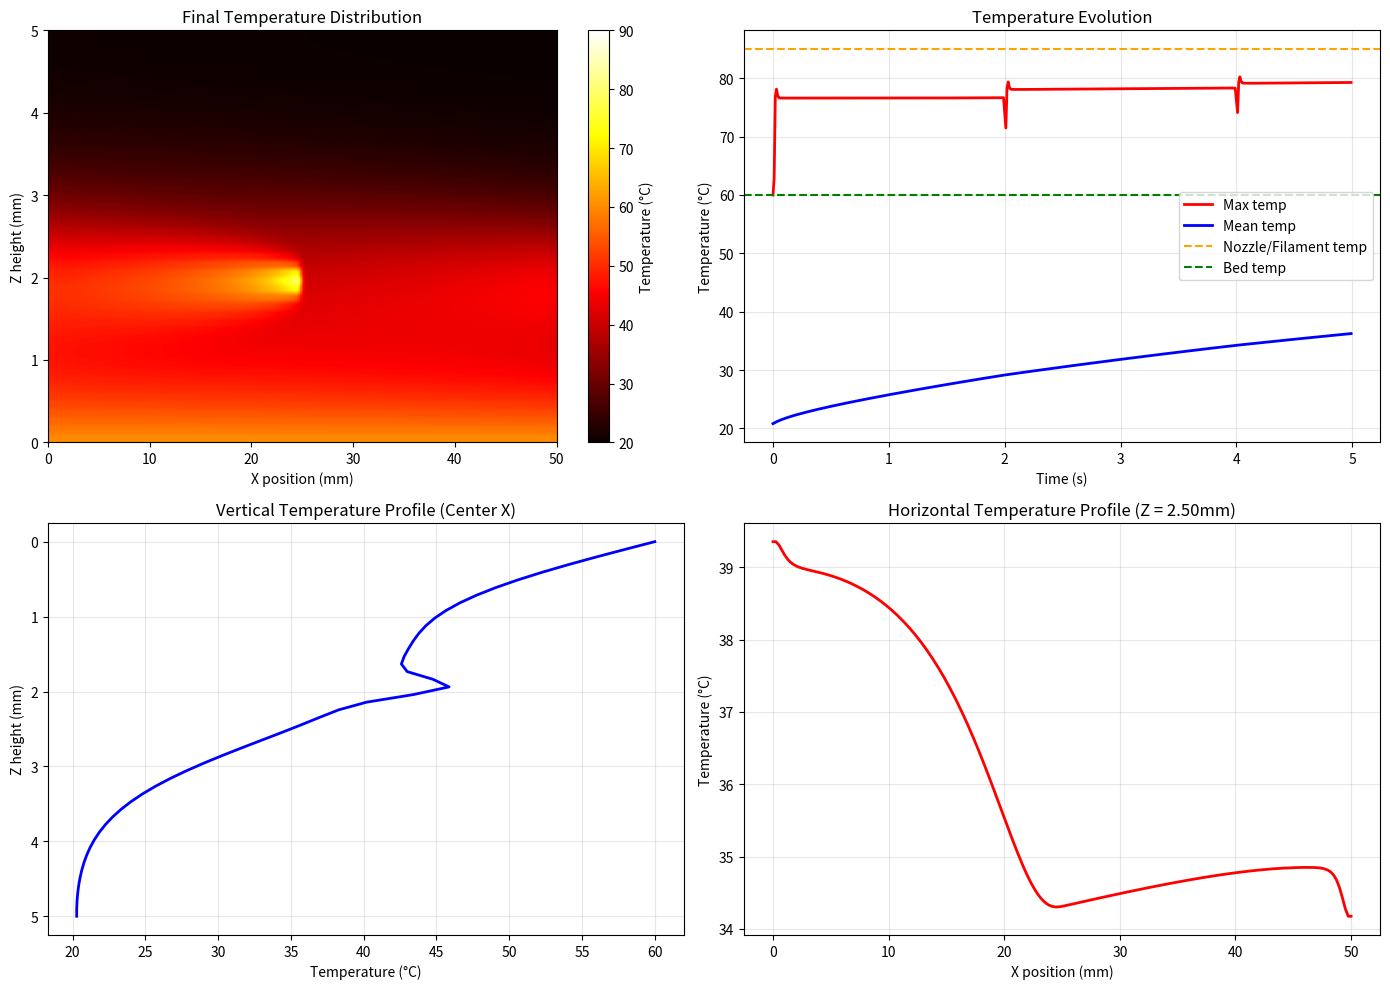

Here is the Python script that generated this plot:
"""
Validate that the FFF simulation produces realistic temperature distributions.
Tests that:
1. Filament temperature doesn't exceed ~85°C (except at nozzle contact point)
2. Wall temperature cools appropriately
3. Bed maintains ~60°C
4. Gaussian heat distribution works correctly
"""

import numpy as np
import matplotlib.pyplot as plt
from matplotlib.patches import Rectangle

# Physical parameters (matching HTML)
Lx = 0.05          # 50mm domain length
Lz = 0.005         # 5mm height
Nx = 200           # Grid points X
Nz = 50            # Grid points Z
dx = Lx / (Nx - 1)
dz = Lz / (Nz - 1)

# Material properties (PLA)
rho = 1200.0       # Density kg/m³
cp = 1500.0        # Specific heat J/kg·K
k = 0.25           # Thermal conductivity W/m·K
alpha = k / (rho * cp)

# Boundary conditions
T_init = 20.0      # Initial temperature
T_bed = 60.0       # Bed temperature
T_inf = 20.0       # Ambient
h = 15.0           # Convection coefficient
dt = 0.01          # REDUCED timestep for stability (was 0.05)
nozzle_radius = 0.0004  # 0.4mm

# Initialize temperature field
T = np.ones((Nz, Nx)) * T_init

# Simulate realistic nozzle path (moving in X, depositing layers)
# Simulate realistic nozzle path (moving in X, depositing layers)
def apply_gaussian_heat_source(T, x_pos, z_pos, T_nozzle, dx, dz, nozzle_radius=0.0004):
    """Apply Gaussian heat distribution (improved method)"""
    j = int(x_pos / dx)
    i = int(z_pos / dz)
    
    if 0 <= i < Nz and 0 <= j < Nx:
        effectiveRadius = max(1, round(nozzle_radius / dx))
        sigma = effectiveRadius / 2.0
        
        for di in range(-3, 4):
            for dj in range(-3, 4):
                ni = i + di
                nj = j + dj
                if 0 <= ni < Nz and 0 <= nj < Nx:
                    distSq = di**2 + dj**2
                    weight = np.exp(-distSq / (2 * sigma**2))
                    blendFactor = weight * 0.8  # 80% per timestep (INCREASED from 30%)
                    T[ni, nj] = T[ni, nj] * (1 - blendFactor) + T_nozzle * blendFactor
    
    return T

def apply_boundary_conditions(T, T_bed, T_inf, h, k, dz):
    """Apply boundary conditions"""
    # Bottom (bed)
    T[0, :] = T_bed
    
    # Top (convection)
    T[-1, :] = (k * T[-2, :] / dz + h * T_inf) / (k / dz + h)
    
    # Sides (adiabatic - copy from neighbors)
    T[:, 0] = T[:, 1]
    T[:, -1] = T[:, -2]
    
    return T

def solve_heat_equation_step(T, alpha, dx, dz, dt):
    """One Gauss-Seidel iteration for heat equation - STABLE IMPLICIT scheme"""
    Fo_x = alpha * dt / (dx**2)
    Fo_z = alpha * dt / (dz**2)
    
    # Using implicit scheme: solve (1 + 2*Fo_x + 2*Fo_z)*T_new = ...
    # This is unconditionally stable
    coeff_center = 1 + 2*Fo_x + 2*Fo_z
    
    T_old = T.copy()
    
    # Gauss-Seidel iterations (use updated values as they're computed)
    for iteration in range(3):  # 3 iterations sufficient for convergence
        for i in range(1, len(T) - 1):
            for j in range(1, len(T[0]) - 1):
                T[i, j] = (Fo_x * (T[i, j+1] + T[i, j-1]) +
                          Fo_z * (T[i+1, j] + T[i-1, j]) +
                          T_old[i, j]) / coeff_center
    
    return T

# Simulate nozzle pass with new heat source
print("=" * 70)
print("FFF SIMULATION REALISTIC TEMPERATURE VALIDATION")
print("=" * 70)

# Nozzle travel across domain
nozzle_temp = 85.0  # Cooled filament (not raw nozzle)
timesteps = 500
layer_1_time = 150  # Apply heat for first 150 steps

max_temps = []
mean_temps = []
times = []

print(f"\nSimulation Parameters:")
print(f"  Domain: {Lx*1000:.1f}mm × {Lz*1000:.1f}mm (Grid: {Nx}×{Nz})")
print(f"  Nozzle temperature (cooled filament): {nozzle_temp}°C")
print(f"  Bed temperature: {T_bed}°C")
print(f"  Convection h: {h:.1f} W/m²K")
print(f"  Nozzle radius: {nozzle_radius*1000:.2f}mm")
print(f"\nRunning {timesteps} timesteps (dt={dt}s)...\n")

for step in range(timesteps):
    # Move nozzle continuously (zigzag pattern)
    nozzle_distance = (step % 200) / 200.0 * Lx  # Traverse back and forth
    
    # Apply heat source continuously
    x_pos = nozzle_distance
    z_pos = 0.002  # Fixed height above bed (depositing filament)
    T_before = np.max(T)
    T = apply_gaussian_heat_source(T, x_pos, z_pos, nozzle_temp, dx, dz, nozzle_radius)
    T_after = np.max(T)
    
    if step == 0:
        print(f"\nDEBUG: Continuous nozzle motion starting:")
    
    # Solve heat equation
    T = solve_heat_equation_step(T, alpha, dx, dz, dt)
    
    # Apply boundary conditions
    T = apply_boundary_conditions(T, T_bed, T_inf, h, k, dz)
    
    # Record statistics
    max_temps.append(np.max(T))
    mean_temps.append(np.mean(T))
    times.append(step * dt)
    
    if (step + 1) % 100 == 0:
        print(f"  Step {step+1:3d}: Max temp = {np.max(T):6.2f}°C, "
              f"Mean = {np.mean(T):5.2f}°C, Range = [{np.min(T):5.1f}, {np.max(T):6.2f}]°C")

print(f"\nFinal Temperature Field Statistics:")
print(f"  Max temperature: {np.max(T):.2f}°C")
print(f"  Min temperature: {np.min(T):.2f}°C")
print(f"  Mean temperature: {np.mean(T):.2f}°C")
print(f"  Bed center temp: {T[0, Nx//2]:.2f}°C")
print(f"  Top center temp: {T[-1, Nx//2]:.2f}°C")

# Check realism
print("\nVALIDATION CHECKS:")
max_temp = np.max(T)
if max_temp <= 90:  # Allow slight overshoot from 85°C
    print(f"  OK: Maximum temperature {max_temp:.2f}C is realistic (<=90C)")
else:
    print(f"  PROBLEM: Maximum temperature {max_temp:.2f}C is too high!")

if abs(T[0, Nx//2] - T_bed) < 2:
    print(f"  OK: Bed maintains ~{T_bed}C")
else:
    print(f"  PROBLEM: Bed temperature drift: {T[0, Nx//2]:.2f}C vs {T_bed}C")

if T[-1, Nx//2] < 40:
    print(f"  OK: Top surface cools appropriately ({T[-1, Nx//2]:.2f}C)")
else:
    print(f"  PROBLEM: Top surface too warm ({T[-1, Nx//2]:.2f}C)")

# Visualize
fig, axes = plt.subplots(2, 2, figsize=(14, 10))

# Plot 1: Final temperature heatmap
im = axes[0, 0].imshow(T, extent=[0, Lx*1000, 0, Lz*1000], aspect='auto', 
                        cmap='hot', vmin=20, vmax=90, origin='lower')
axes[0, 0].set_xlabel('X position (mm)')
axes[0, 0].set_ylabel('Z height (mm)')
axes[0, 0].set_title('Final Temperature Distribution')
plt.colorbar(im, ax=axes[0, 0], label='Temperature (°C)')

# Plot 2: Temperature vs time
axes[0, 1].plot(times, max_temps, 'r-', label='Max temp', linewidth=2)
axes[0, 1].plot(times, mean_temps, 'b-', label='Mean temp', linewidth=2)
axes[0, 1].axhline(y=85, color='orange', linestyle='--', label='Nozzle/Filament temp', linewidth=1.5)
axes[0, 1].axhline(y=T_bed, color='green', linestyle='--', label='Bed temp', linewidth=1.5)
axes[0, 1].set_xlabel('Time (s)')
axes[0, 1].set_ylabel('Temperature (°C)')
axes[0, 1].set_title('Temperature Evolution')
axes[0, 1].legend()
axes[0, 1].grid(True, alpha=0.3)

# Plot 3: Vertical temperature profile
center_j = Nx // 2
axes[1, 0].plot(T[:, center_j], np.linspace(0, Lz*1000, Nz), 'b-', linewidth=2)
axes[1, 0].set_xlabel('Temperature (°C)')
axes[1, 0].set_ylabel('Z height (mm)')
axes[1, 0].set_title('Vertical Temperature Profile (Center X)')
axes[1, 0].grid(True, alpha=0.3)
axes[1, 0].invert_yaxis()

# Plot 4: Horizontal temperature profile
center_i = Nz // 2
axes[1, 1].plot(np.linspace(0, Lx*1000, Nx), T[center_i, :], 'r-', linewidth=2)
axes[1, 1].set_xlabel('X position (mm)')
axes[1, 1].set_ylabel('Temperature (°C)')
axes[1, 1].set_title(f'Horizontal Temperature Profile (Z = {Lz*1000/2:.2f}mm)')
axes[1, 1].grid(True, alpha=0.3)

plt.tight_layout()
plt.savefig('fff_realistic_validation.png', dpi=150, bbox_inches='tight')
print(f"\n✓ Visualization saved to 'fff_realistic_validation.png'")
plt.show()
